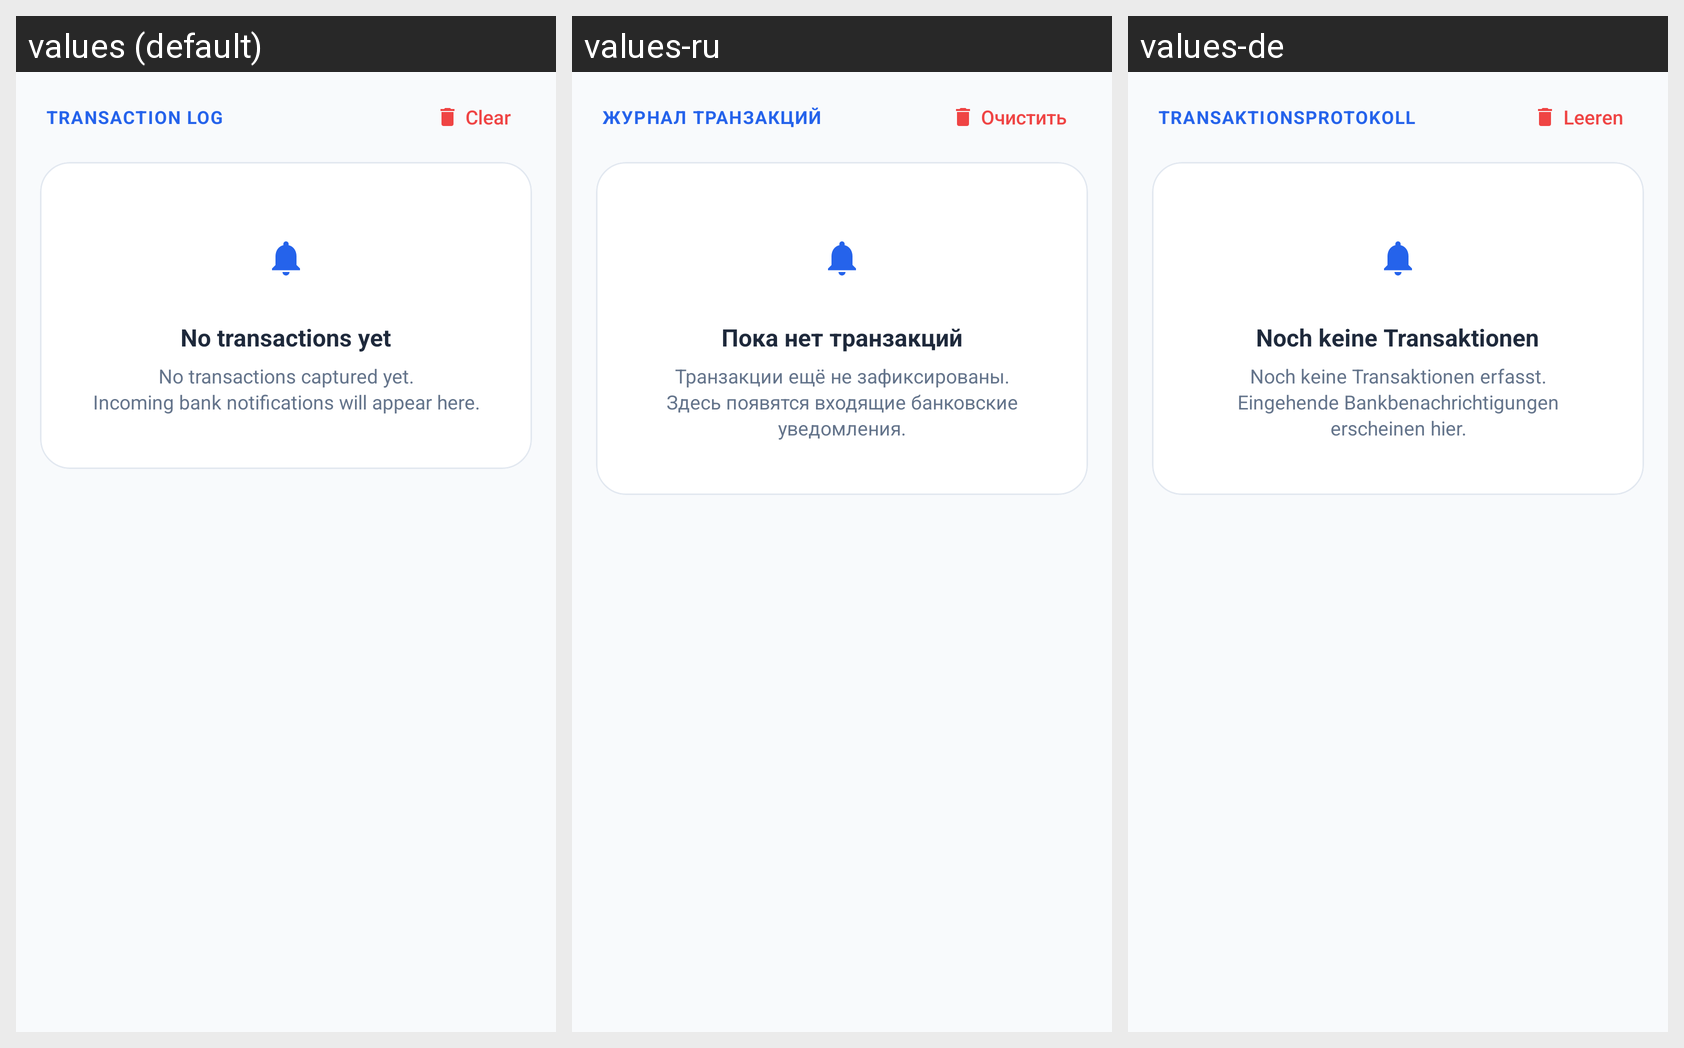

The Android screen above is rendered under several locales of the same app. Produce the string resources it draws, with the default and per-locale values.
Android screen res/layout/fragment_transactions.xml rendered under 3 locales, left to right: values (default), values-ru, values-de. Device: Nexus 5 (rendered at 1080×1920; each locale shown at half size, 540×960, under a caption strip naming it); theme Theme.ActualApp.
Strings drawn on this screen, with the default value and each locale's value (text and hints the layout hard-codes, and strings that could not be matched under every locale, appear in the picture but are not listed):

transactions_log_header
  values: TRANSACTION LOG
  values-ru: ЖУРНАЛ ТРАНЗАКЦИЙ
  values-de: TRANSAKTIONSPROTOKOLL

clear
  values: Clear
  values-ru: Очистить
  values-de: Leeren

transactions_empty_title
  values: No transactions yet
  values-ru: Пока нет транзакций
  values-de: Noch keine Transaktionen

transactions_empty
  values: No transactions captured yet.
      Incoming bank notifications will appear here.
  values-ru: Транзакции ещё не зафиксированы.
      Здесь появятся входящие банковские уведомления.
  values-de: Noch keine Transaktionen erfasst.
      Eingehende Bankbenachrichtigungen erscheinen hier.
